Labelled photos from "PlantDoc-Dataset", an image-classification folder in pratikkayal/PlantDoc-Dataset. The possible labels are: apple scab leaf, apple leaf, apple rust leaf, bell pepper leaf, bell pepper leaf spot, blueberry leaf, cherry leaf, corn gray leaf spot, corn leaf blight, corn rust leaf, peach leaf, potato leaf early blight, potato leaf late blight, raspberry leaf, soybean leaf, squash powdery mildew leaf, strawberry leaf, tomato early blight leaf, tomato septoria leaf spot, tomato leaf, tomato leaf bacterial spot, tomato leaf late blight, tomato leaf mosaic virus, tomato leaf yellow virus, tomato mold leaf, grape leaf, grape leaf black rot.

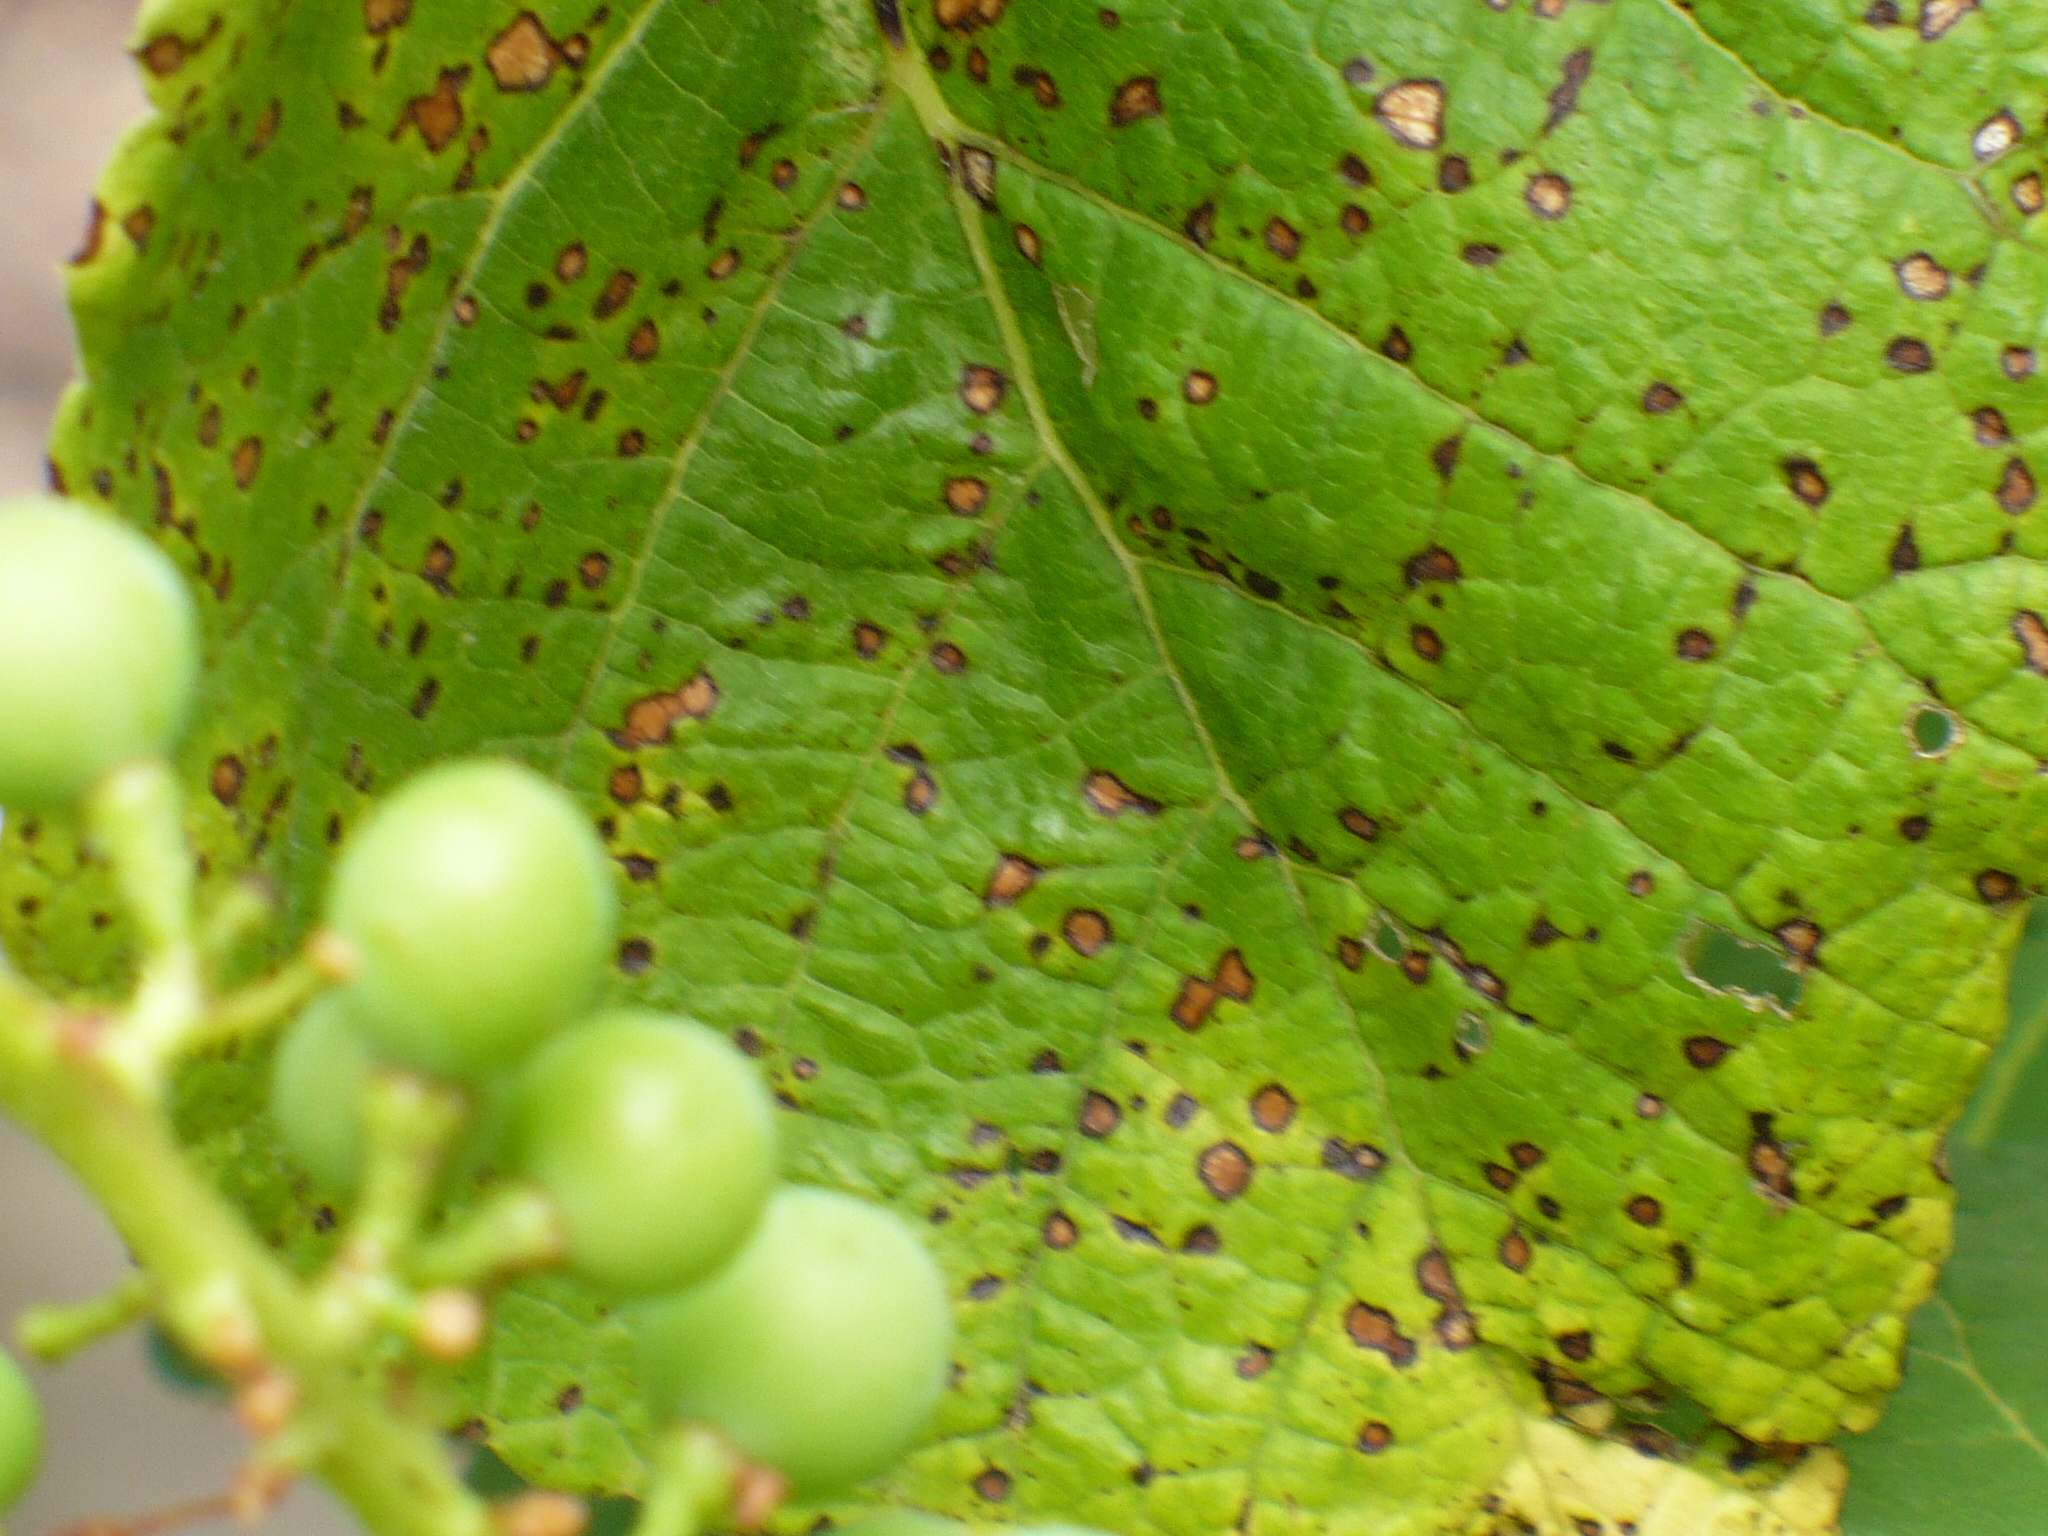
Label: grape leaf black rot

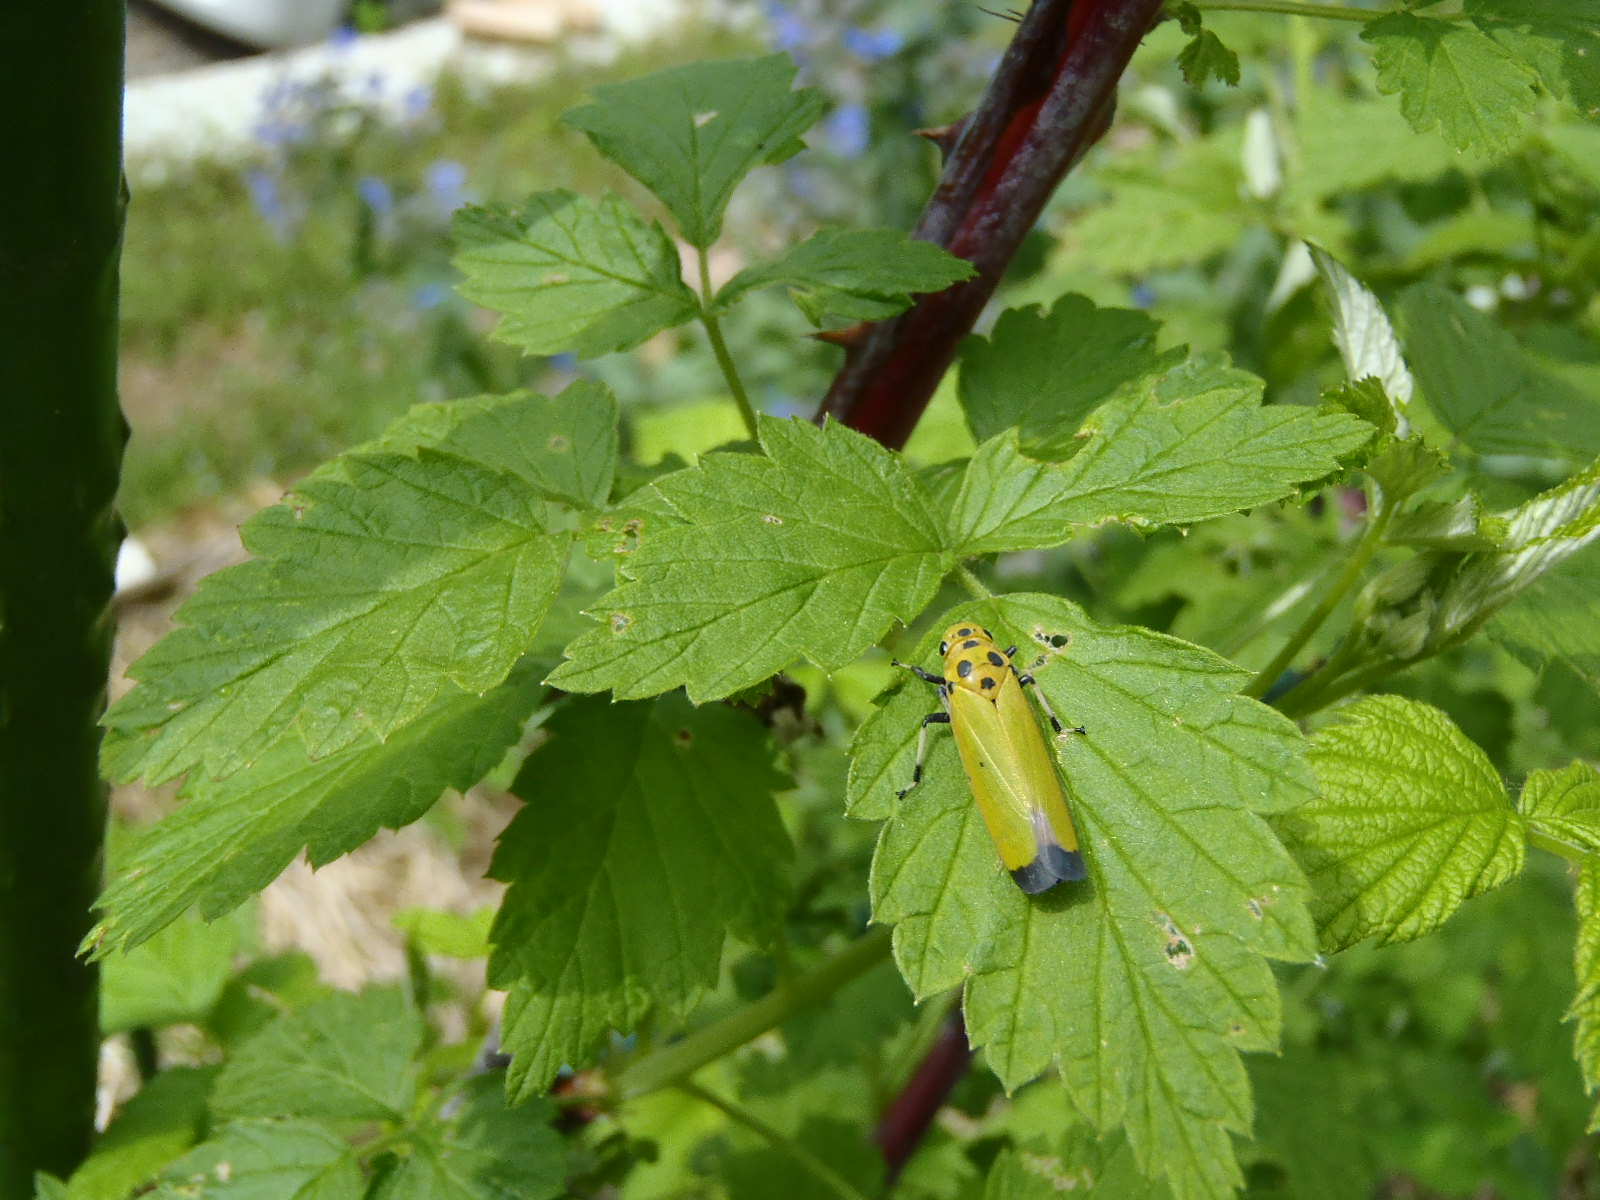
Label: raspberry leaf

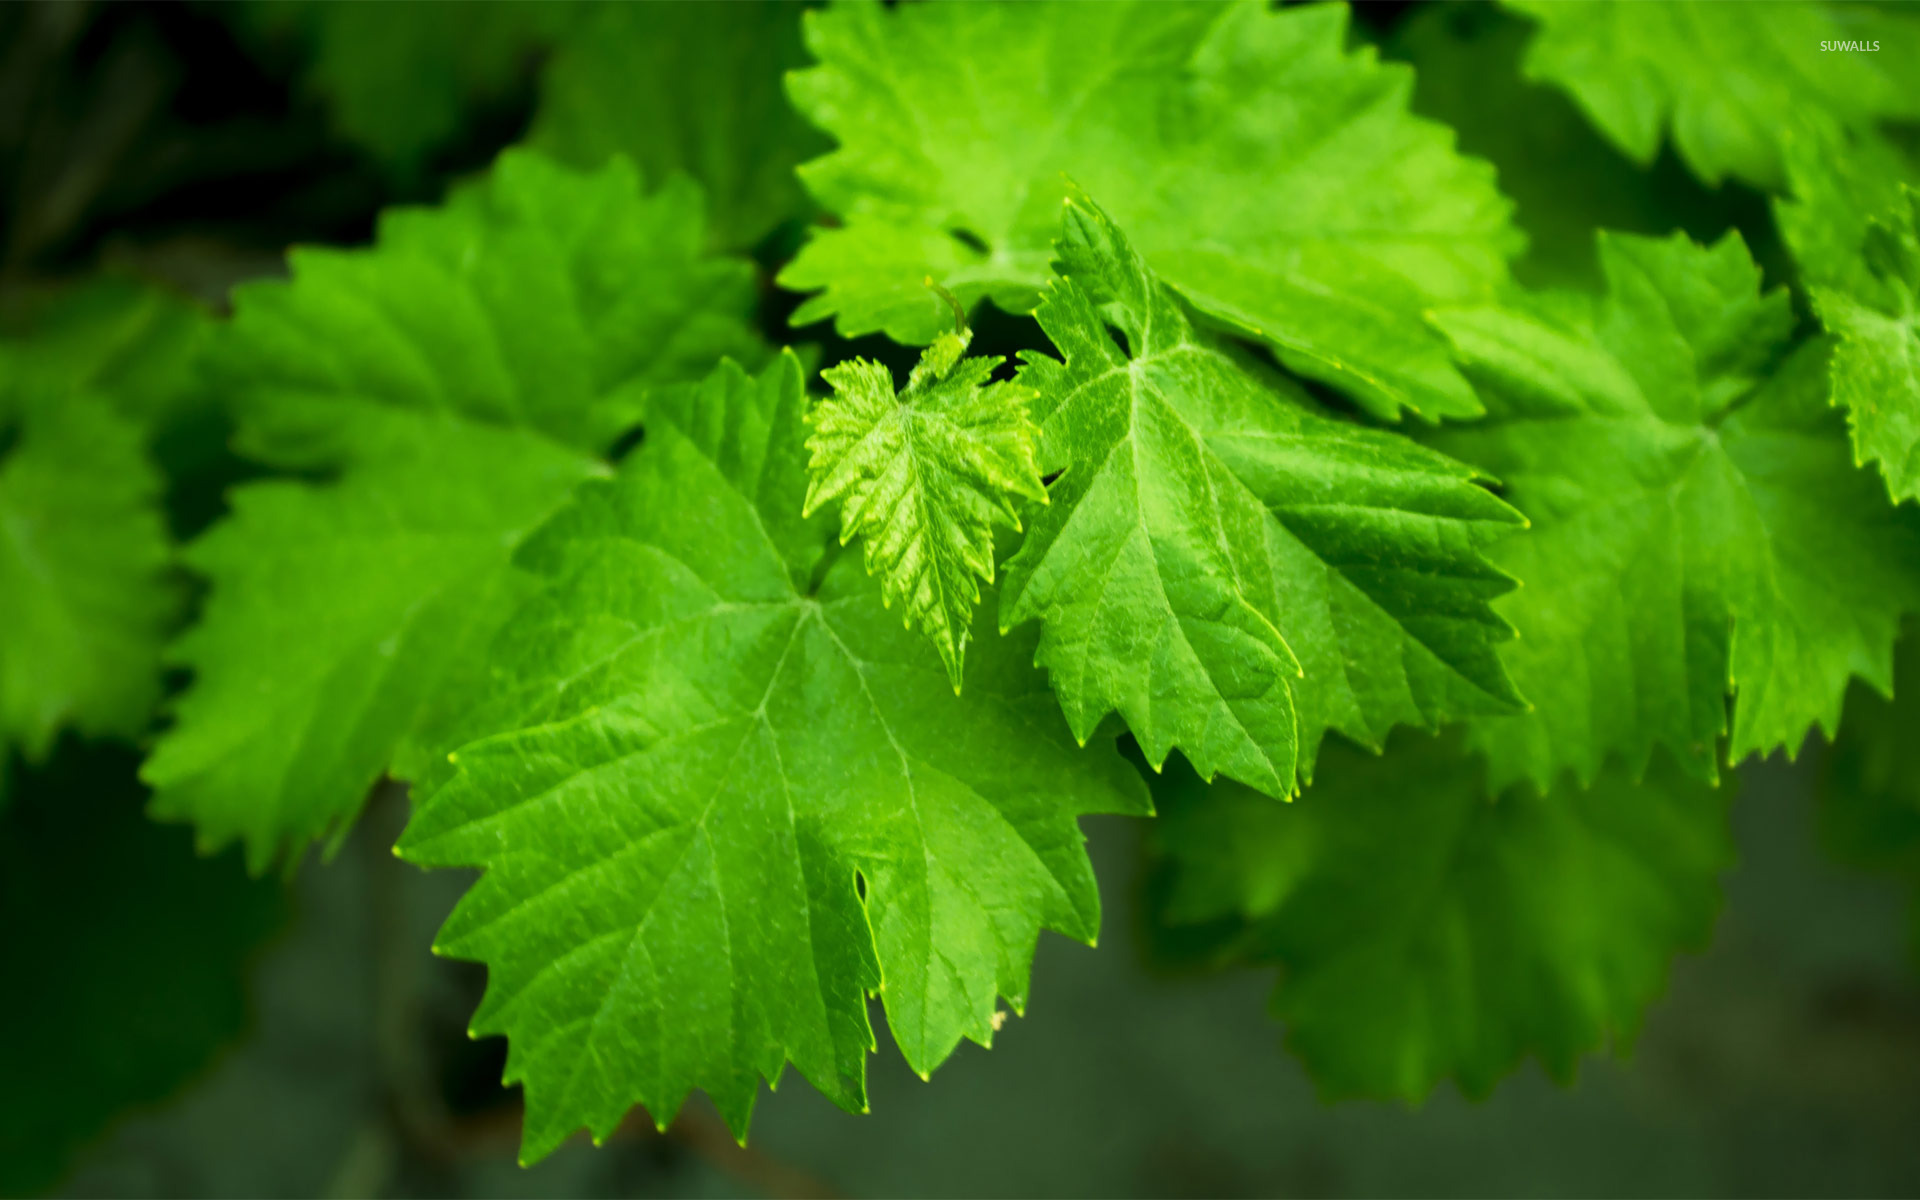
Label: grape leaf

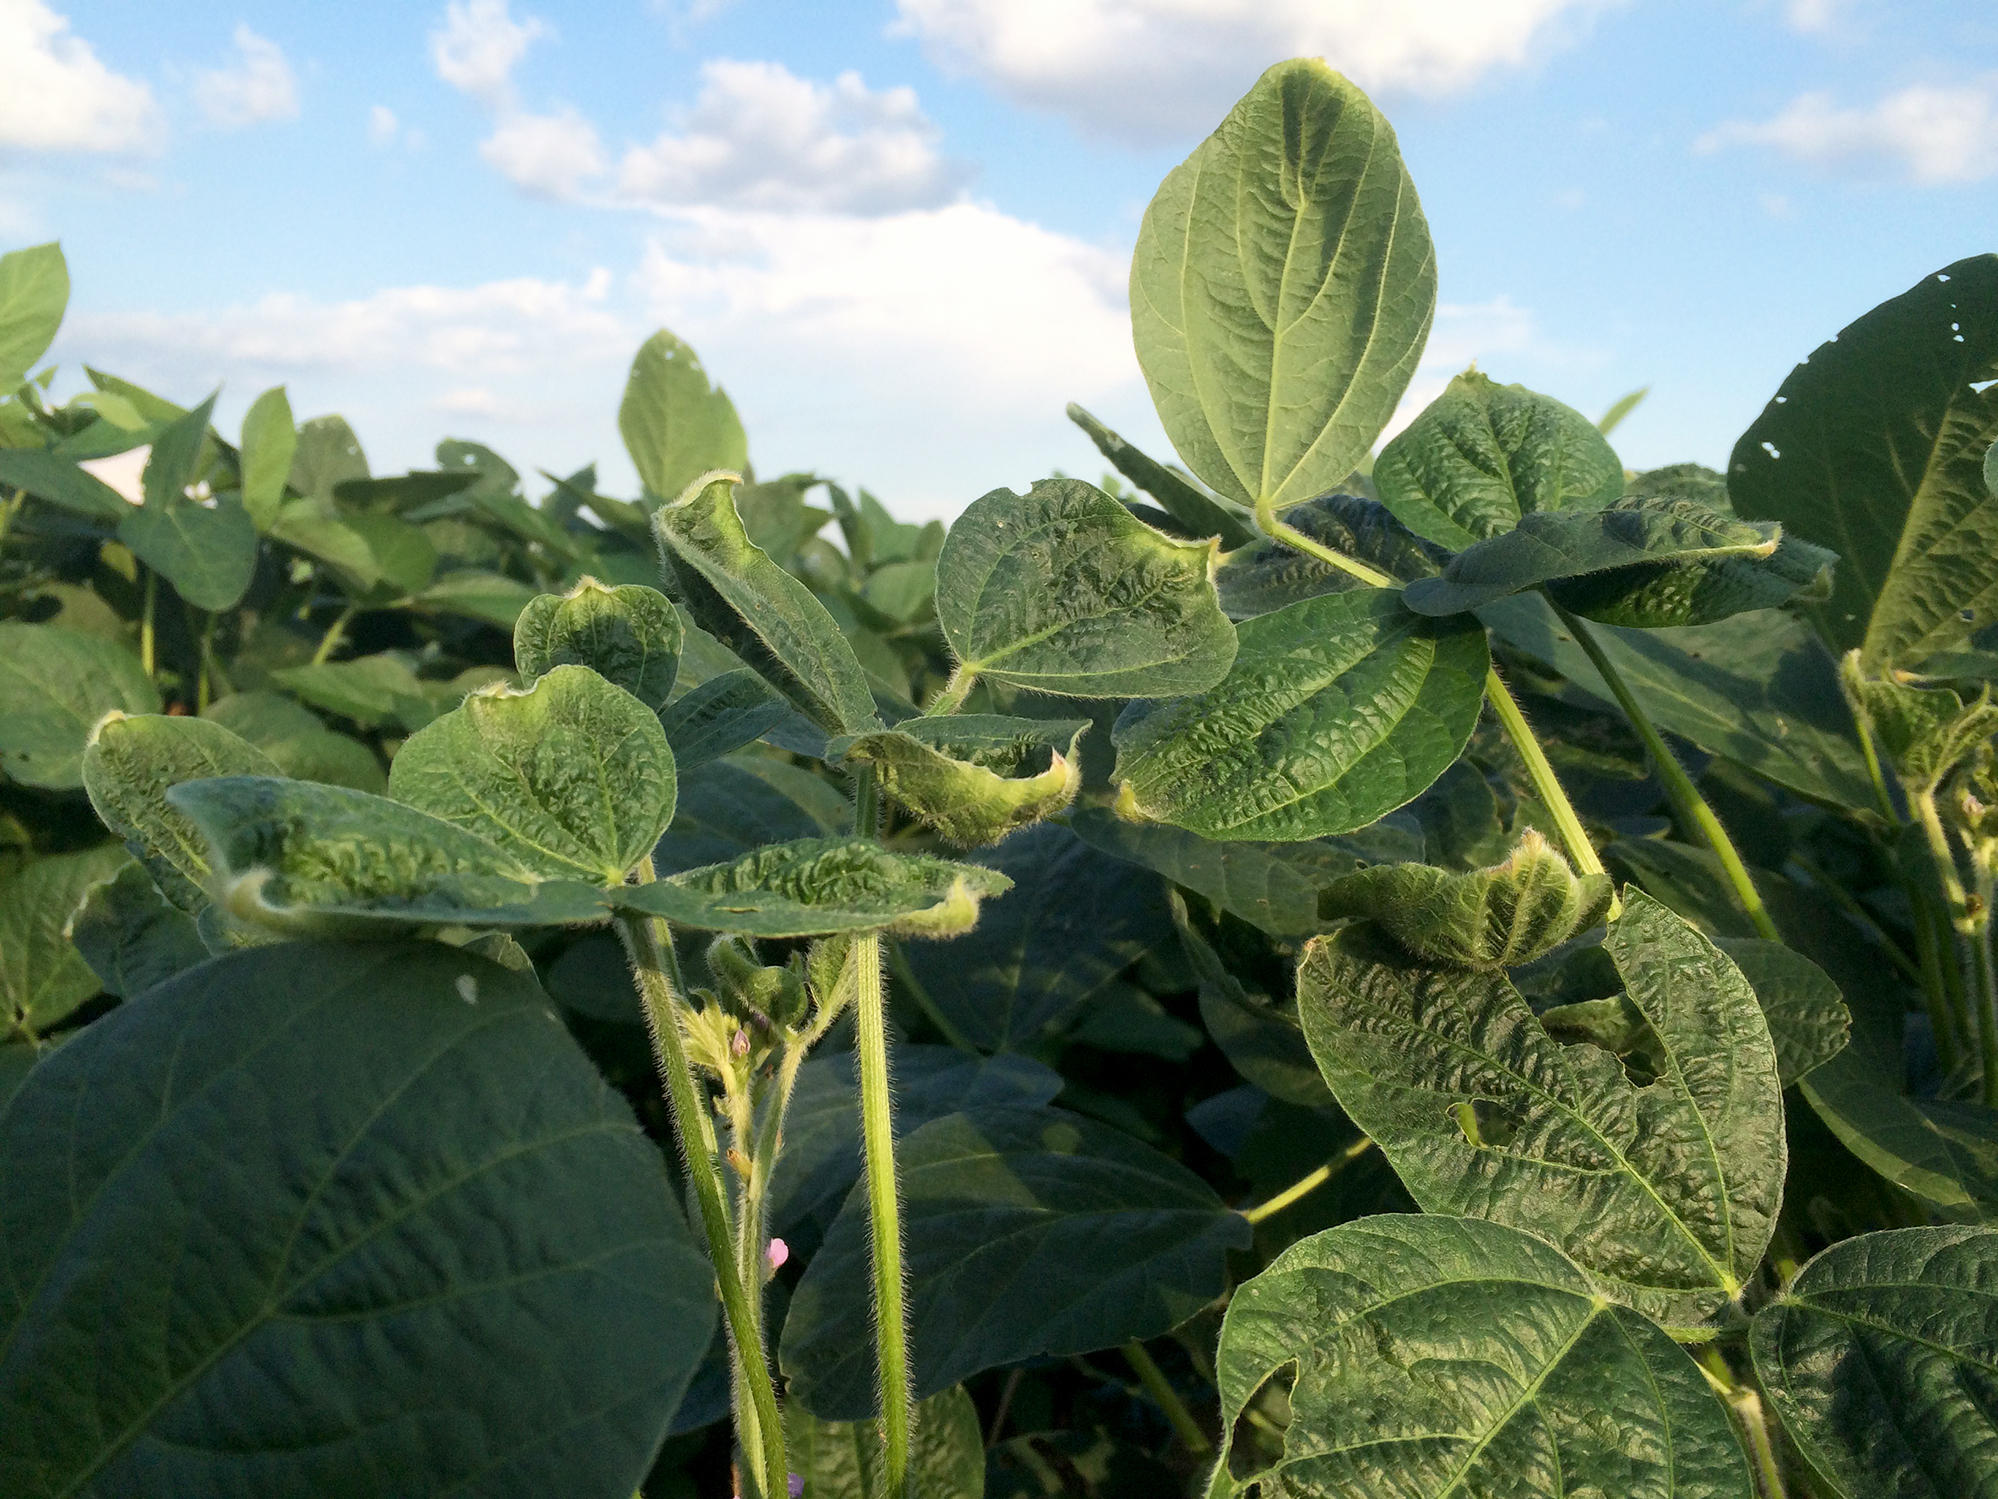
Label: soybean leaf

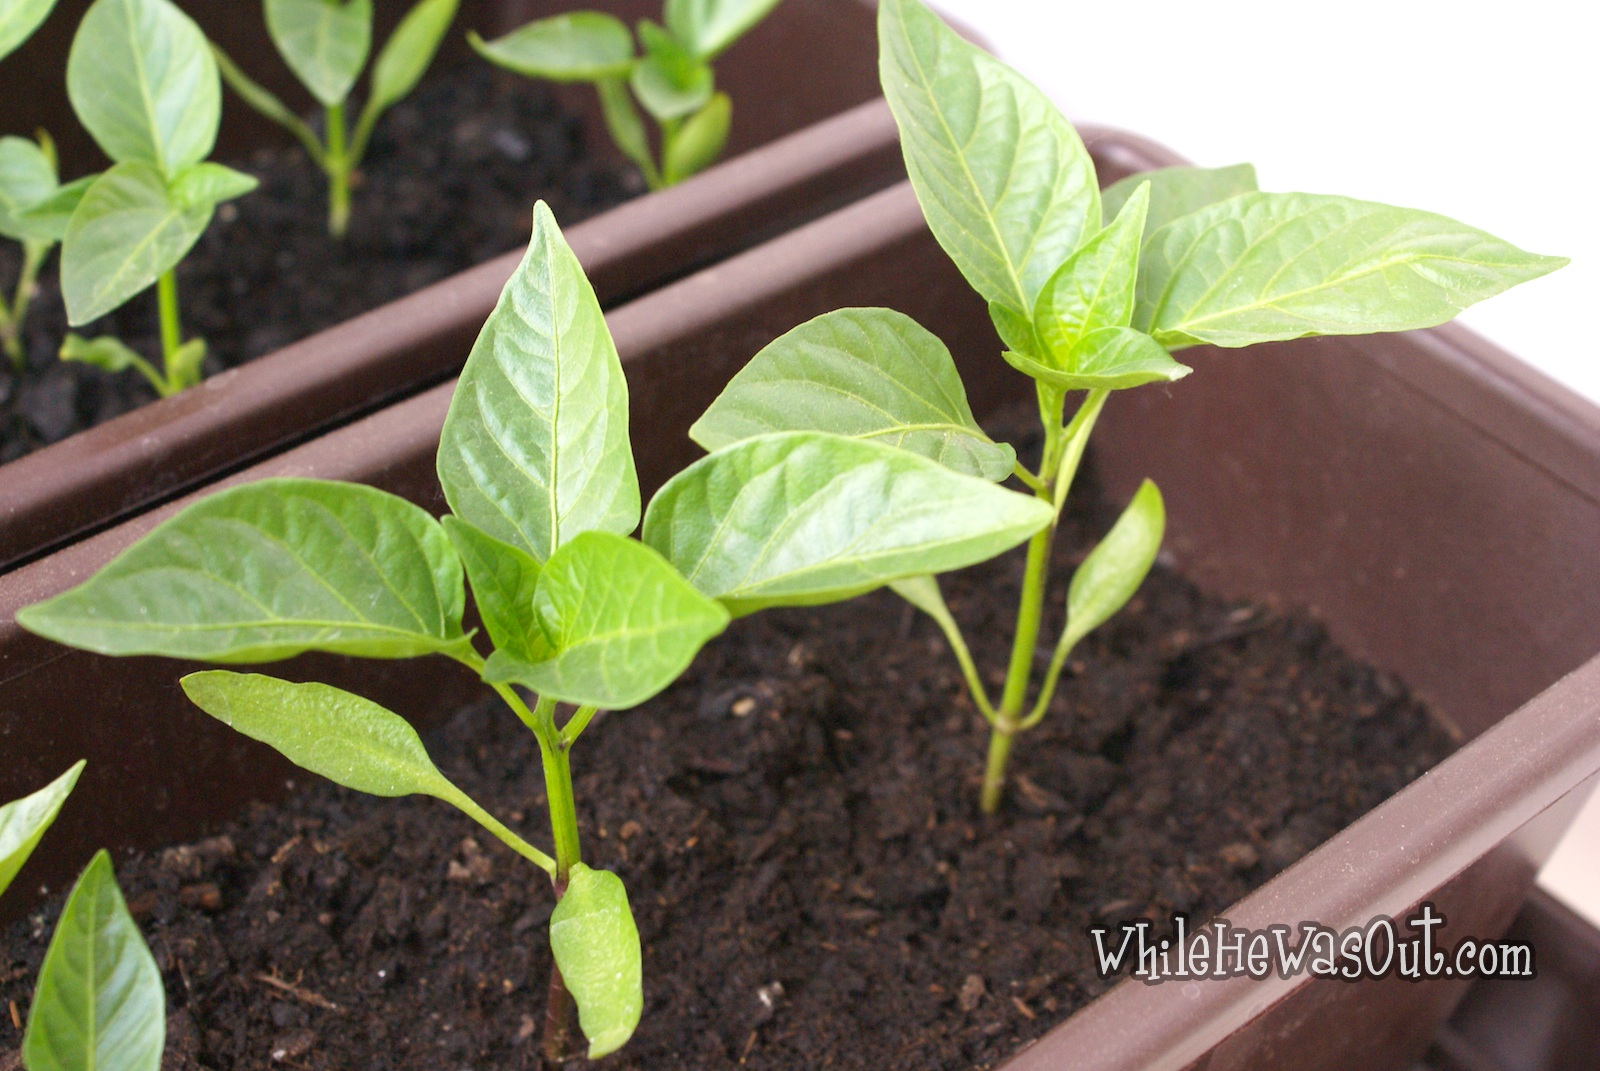
Label: bell pepper leaf

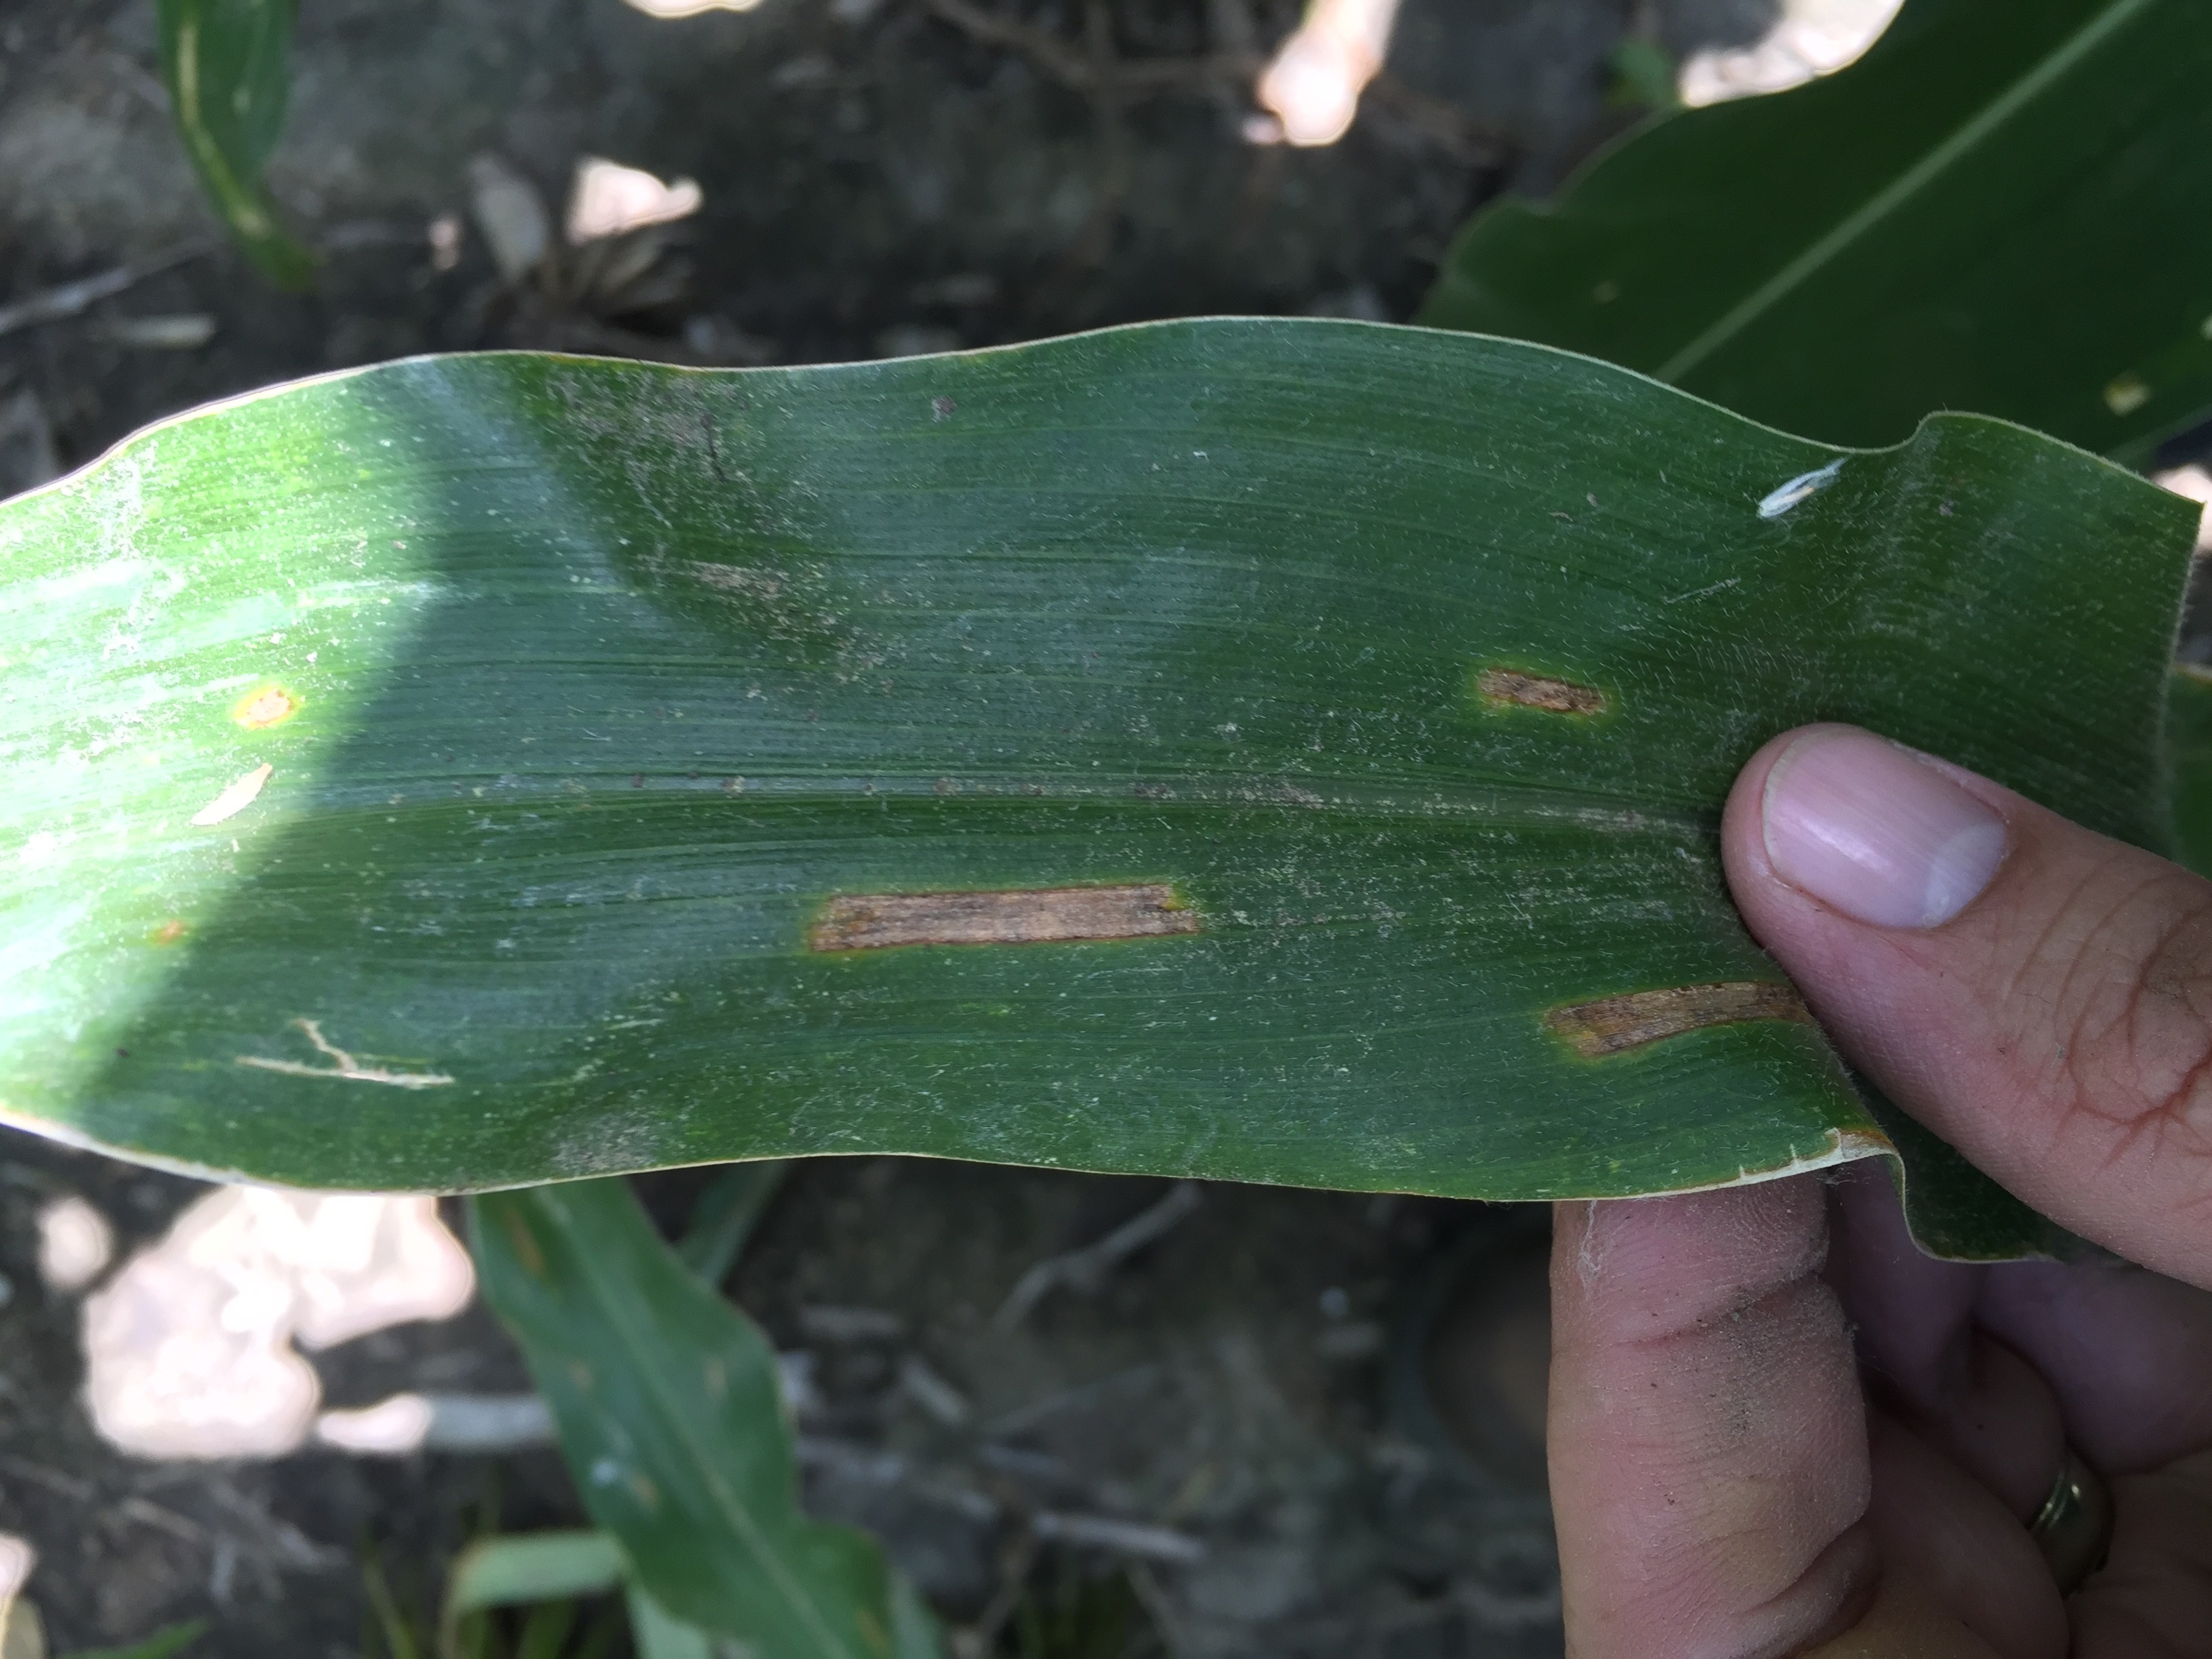
Label: corn gray leaf spot
